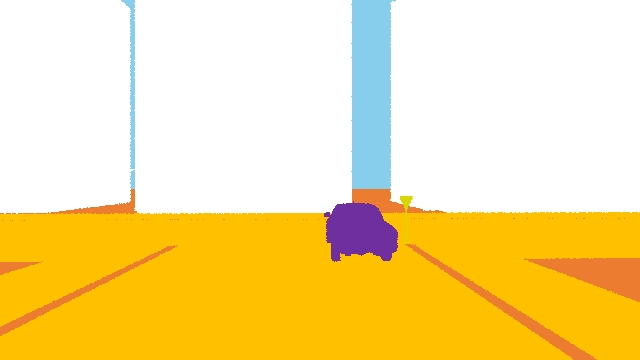

Values plotted in this chart, from the file beside it:
Name, Red, Green, Blue
building, 255, 255, 255
rough trail, 236, 124, 48
sky, 134, 206, 235
smooth trail, 255, 192, 0
vehicle, 111, 47, 159
yield_sign, 216, 216, 0
